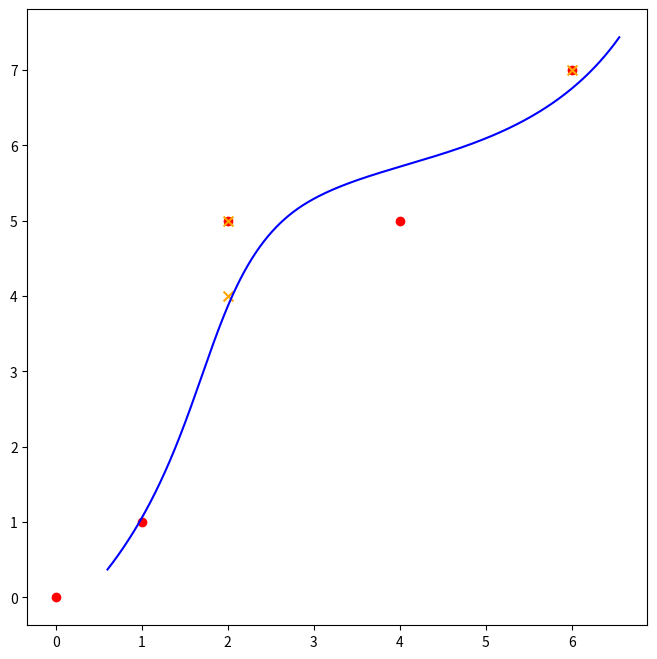

This chart was generated by the following Python code: (Note: this script raises an exception after producing the figure.)
import numpy as np
import matplotlib.pyplot as plt
from scipy.interpolate import splprep, splev
import math

def simulate_spillage(waypoints, objects_at_cells, agent_capacity, spillage_factor, min_spillage_threshold=0.1):
    """
    Simulates object spillage along a smoothed path and returns the detailed curve and impacted cells.

    :param waypoints: List of (x, y) tuples representing the path.
    :param objects_at_cells: Dictionary mapping (x, y) -> number of objects in each cell.
    :param agent_capacity: Maximum carrying capacity of the agent.
    :param spillage_factor: Proportion of objects lost per unit curvature.
    :param min_spillage_threshold: Minimum amount of spillage to be considered valid.
    :return: (spline_points, impacted_cells, total_objects_at_target, max_possible_objects)
    """
    # ✅ Adjust waypoints to center of cells
    waypoints = np.array([(x + 0.5, y + 0.5) for x, y in waypoints])
    x, y = waypoints[:, 0], waypoints[:, 1]

    # ✅ Ensure enough waypoints for spline interpolation
    if len(x) < 2:
        print("Error: Not enough waypoints for a valid path.")
        return [], {}, 0, sum(objects_at_cells.values())  # Return empty results

    # ✅ Adjust spline degree dynamically (must be ≤ number of waypoints - 1)
    spline_degree = min(3, len(x) - 1)

    # ✅ Generate smooth spline path
    tck, _ = splprep([x, y], s=0.5, k=spline_degree)  # Avoids `m > k` error
    num_interpolated_points = 1000  # High-resolution path
    t_fine = np.linspace(0, 1, num_interpolated_points)
    smooth_x, smooth_y = splev(t_fine, tck)

    # ✅ Compute first derivative
    dx_dt, dy_dt = splev(t_fine, tck, der=1)

    # ✅ Compute curvature only if `k > 1`
    if spline_degree > 1:
        d2x_dt2, d2y_dt2 = splev(t_fine, tck, der=2)  # Second derivative
        curvature = np.abs(dx_dt * d2y_dt2 - dy_dt * d2x_dt2) / (dx_dt**2 + dy_dt**2)**(3/2)
        curvature[np.isnan(curvature)] = 0  # Fix NaNs
    else:
        curvature = np.zeros_like(dx_dt)  # No curvature for k=1 (linear)

    # ✅ Track objects & spillage
    impacted_cells = {}  # Stores affected cells and extra objects spilled
    total_objects = 0  # Objects currently carried
    visited_cells = set()  # Ensure each cell is collected **only once**
    spline_points = list(zip(smooth_x, smooth_y))  # Return this full path

    # ✅ Identify last cell (target zone)
    target_cell_x, target_cell_y = int(math.floor(smooth_x[-1])), int(math.floor(smooth_y[-1]))

    # ✅ Compute total possible objects (for comparison)
    max_possible_objects = sum(objects_at_cells.values())

    for i, (px, py) in enumerate(spline_points):
        # ✅ Find closest cell (rounding to nearest grid cell)
        cell_x, cell_y = int(math.floor(px)), int(math.floor(py))

        # ✅ If reaching a waypoint and not collected yet, collect objects
        if (cell_x, cell_y) in objects_at_cells and (cell_x, cell_y) not in visited_cells:
            total_objects += objects_at_cells[(cell_x, cell_y)]
            visited_cells.add((cell_x, cell_y))  # Mark as visited

        # ✅ Compute spillage
        spilled_objects = spillage_factor * curvature[i] * total_objects
        spilled_objects = min(spilled_objects, total_objects)  # Can't spill more than carried

        # ✅ Apply spillage threshold
        if spilled_objects >= min_spillage_threshold:
            impacted_cells[(cell_x, cell_y)] = impacted_cells.get((cell_x, cell_y), 0) + spilled_objects
            total_objects -= spilled_objects  # Update carried objects

    # ✅ Final update at the end (objects reaching target)
    total_objects_at_target = total_objects + impacted_cells.get((target_cell_x, target_cell_y), 0)
    impacted_cells[(target_cell_x, target_cell_y)] = total_objects_at_target  # Store final objects in target zone

    # ✅ Round values to integers
    impacted_cells = {cell: int(round(value)) for cell, value in impacted_cells.items()}

    # ✅ Remove zero-value cells
    impacted_cells = {cell: value for cell, value in impacted_cells.items() if value > 0}

    total_objects_at_target = int(round(total_objects_at_target))

    return spline_points, impacted_cells, total_objects_at_target, max_possible_objects


# ======================== #
# ==== TESTING SCRIPT ==== #
# ======================== #
if __name__ == "__main__":
    # Example path with waypoints
    waypoints = [(0, 0), (1, 1), (2, 5), (4, 5), (6, 7)]  # Example path

    # Mock object distribution at cells
    objects_at_cells = {
        (0, 0): 5,
        (1, 1): 8,
        (2, 5): 3,
        (4, 5): 6
    }

    # Simulation parameters
    agent_capacity = 50
    spillage_factor = 0.05  # Adjust based on real-world tests
    min_spillage_threshold = 0.3  # Minimum spillage to be counted

    # Run simulation
    spline_points, impacted_cells, total_objects_at_target, max_possible_objects = simulate_spillage(
        waypoints, objects_at_cells, agent_capacity, spillage_factor, min_spillage_threshold
    )

    # ✅ Print results
    print("Total spline points:", len(spline_points))
    print("Impacted Cells:", impacted_cells)
    print(f"Total Objects Reaching Target: {total_objects_at_target}/{max_possible_objects} "
          f"({(max_possible_objects - total_objects_at_target) / max_possible_objects * 100:.1f}% lost)")

    # ✅ Visualization
    plt.figure(figsize=(8, 8))
    plt.plot(*zip(*spline_points), label="Smoothed Path", color="blue")
    plt.scatter(*zip(*waypoints), label="Waypoints", color="red", marker='o')
    plt.scatter(*zip(*impacted_cells.keys()), s=50, label="Spillage Locations", color="orange", marker='x')
    plt.scatter(target_cell_x, target_cell_y, s=100, label="Target Zone", color="green", marker='D')
    plt.xlabel("X-axis (Cells)")
    plt.ylabel("Y-axis (Cells)")
    plt.title("Spillage Simulation Along Spline Path")
    plt.legend()
    plt.grid()
    plt.show()


def visualize_spillage(self, spline_points, impacted_cells, best_path):
    """
    Visualize spillage along the path.

    :param spline_points: List of spline points (smoothed path).
    :param impacted_cells: Dictionary of impacted cells and spilled objects.
    :param best_path: The original path before smoothing.
    """
    import matplotlib.pyplot as plt

    plt.figure(figsize=(8, 8))

    # Plot the spline path
    smooth_x, smooth_y = zip(*spline_points)
    plt.plot(smooth_x, smooth_y, label="Smoothed Path", color="blue")

    # Plot waypoints
    waypoints = [(c.x + 0.5, c.y + 0.5) for c in best_path]
    plt.scatter(*zip(*waypoints), label="Waypoints", color="red", marker='o')

    # Plot spillage locations
    if impacted_cells:
        plt.scatter(*zip(*impacted_cells.keys()), s=50, label="Spillage Locations", color="orange", marker='x')

    # Mark the final target cell
    final_target = best_path[-1]
    plt.scatter(final_target.x + 0.5, final_target.y + 0.5, s=100, label="Target Zone", color="green", marker='D')

    plt.xlabel("X-axis (Cells)")
    plt.ylabel("Y-axis (Cells)")
    plt.title("Spillage Visualization")
    plt.legend()
    plt.grid()
    plt.show()
